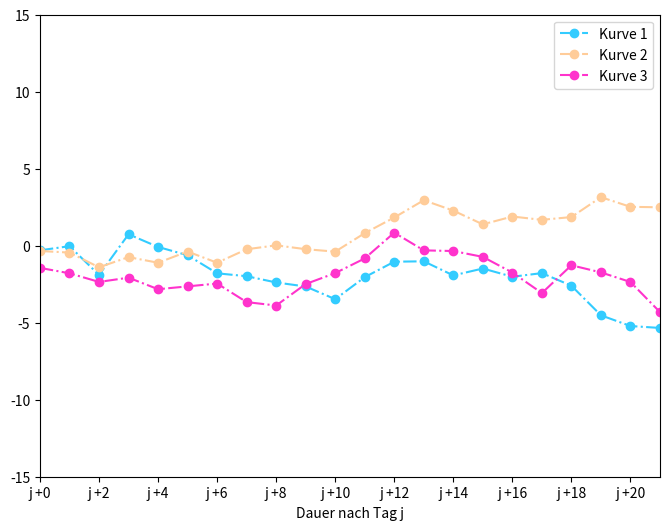
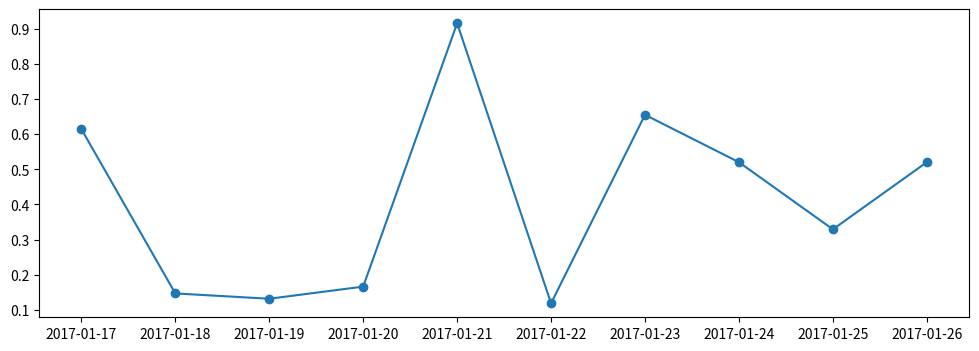
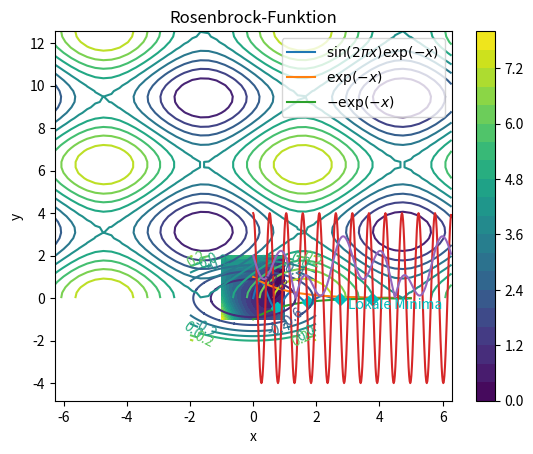

The matplotlib source for these figures, in order: (Note: this script raises an exception after producing the figures.)
import matplotlib.pyplot as plt
import numpy as np

# Deine Lösung:





fig = plt.figure(figsize=(8,6))
ax1 = fig.add_subplot(111)
s1 = np.random.randn(50).cumsum()
s2 = np.random.randn(50).cumsum()
s3 = np.random.randn(50).cumsum()
# Wir erstellen die Wertereihen
ax1.plot(s1,color='#33CCFF',marker='o',linestyle='-.',label='Kurve 1')
ax1.plot(s2,color='#FFCC99',marker='o',linestyle='-.',label='Kurve 2')
ax1.plot(s3,color='#FF33CC',marker='o',linestyle='-.',label='Kurve 3')
# Wir zeichnen die Kurven
ax1.set_xlim([0,21])
ax1.set_ylim([-15,15])
# Wir begrenzen die Achsen
ax1.set_xticks(range(0,21,2))
# Wir beschriften die Achse mit Schrittweite zwei (statt fünf)
ax1.set_xticklabels(["j +" + str(l) for l in range(0,21,2)])
# Wir ändern die Beschriftungen
ax1.set_xlabel('Dauer nach Tag j')
ax1.legend(loc='best');
# Wähle die beste Position für die Legende

# Deine Lösung:





import datetime as dt

dates = [dt.datetime(2017,1,17) + dt.timedelta(days=i) for i in range(10)]
#print(dates)

fig = plt.figure( figsize = (12, 4))
ax1 = fig.add_subplot(111)

werte = np.random.rand(len(dates))
ax1.plot_date(dates, werte, linestyle='-');

# Deine Lösung:





fig = plt.figure(figsize=(3, 3))
ax = fig.add_subplot(111)
t = ax.set_title('Mein Titel')

texts = [ax.text(0.2, 0.8, 'Hallo'), ax.text(0.7, 0.2, 'Hallo2')]
# 'Text'-Objekte werden in einer Liste zurückgegeben

plt.setp(t, color='red', fontsize=16)

plt.setp(texts, family='serif', color='blue');

# Der Befehl 'setp' kann Parameter aller 
# Elemente in der Liste 'texts' setzen

# Deine Lösung:





x = np.arange(0., 5., .01)
# Wir erzeugen eine Sequenz für die x-Achse

y = np.sin(2*np.pi*x) * np.exp(-x)
# Funktion zum Anzeigen

fig = plt.figure()
ax = fig.add_subplot(111)
# Wir erstellen Figur und Graph

ax.plot(x, y, label='$\sin(2\pi x)\exp(-x)$')
ax.plot(x, np.exp(-x), label='$\exp(-x)$')
ax.plot(x, -np.exp(-x), label='$-\exp(-x)$')
# Wir zeichnen die Funktion und ihre Asymptoten. Dann beschriften wir sie.

p = [3/4 + k for k in range(4)]
# Wir berechnen die 4 lokalen Minima

ax.plot(p, [-np.exp(-k) for k in p], 'Dc')
# Wir zeichnen die lokalen Minimapunkte

ax.text(3, -0.5, 'Lokale Minima', color='c')
# Wir fügen den Text 'Lokale Minima' hinzu

ax.set_title('$\sin(2\pi x)\exp(-x)$ und die 2 Asymptoten $\pm\exp(-x)$')
# Wir fügen den Titel mit einigen LaTeX-Teilen hinzu

ax.legend();
# Wir fügen die Legende hinzu

# Deine Lösung:





x = np.arange(-2, 2, 0.01)
y = np.arange(-2, 2, 0.01)
X, Y = np.meshgrid(x, y)
Z = X*X/9 + Y*Y/4 - 1
cs = plt.contour(X,Y,Z)
plt.clabel(cs);

# Deine Lösung:





x = np.linspace(-2*np.pi,2*np.pi, num=50)
y = np.linspace(0,4*np.pi, num=50)
[X,Y] = np.meshgrid(x,y)
Z = np.sin(X)+np.cos(Y)
cp = plt.contour(X,Y,Z,10)
plt.xlabel('x')
plt.ylabel('y');

# Deine Lösung:





x, y = np.linspace(-1,1,200), np.linspace(-1,2,200)
X, Y = np.meshgrid(x,y)
Z = (1-X)**2+(Y-X**2)**2
plt.contourf(X,Y,Z,20)
plt.colorbar()
plt.title('Rosenbrock-Funktion');

# Deine Lösung:





theta = np.arange(0, 2, 1./180.)*np.pi 
plt.polar(theta, 4*np.cos(12*theta));

# Deine Lösung:





theta = np.arange(0., 2., 1./180.)*np.pi 
r = np.abs(np.sin(5*theta) - 2.*np.cos(theta))
plt.polar(theta, r)
plt.rgrids(np.arange(0.2, 3.1, .7), angle=0)
plt.thetagrids(np.arange(45, 360, 90));

# Deine Lösung:





N = 150
r = 2 * np.random.rand(N)
theta = 2 * np.pi * np.random.rand(N)
sizes = 200 * r**2 * np.random.rand(N)

ax = plt.subplot(111, projection='polar')
# Wir erstellen einen leeren Polargraphen

c = plt.scatter(theta, r, c=theta, s=sizes, cmap=plt.cm.hsv)
# Wir fügen die Punkte mit verschiedenen Farben und Größen hinzu